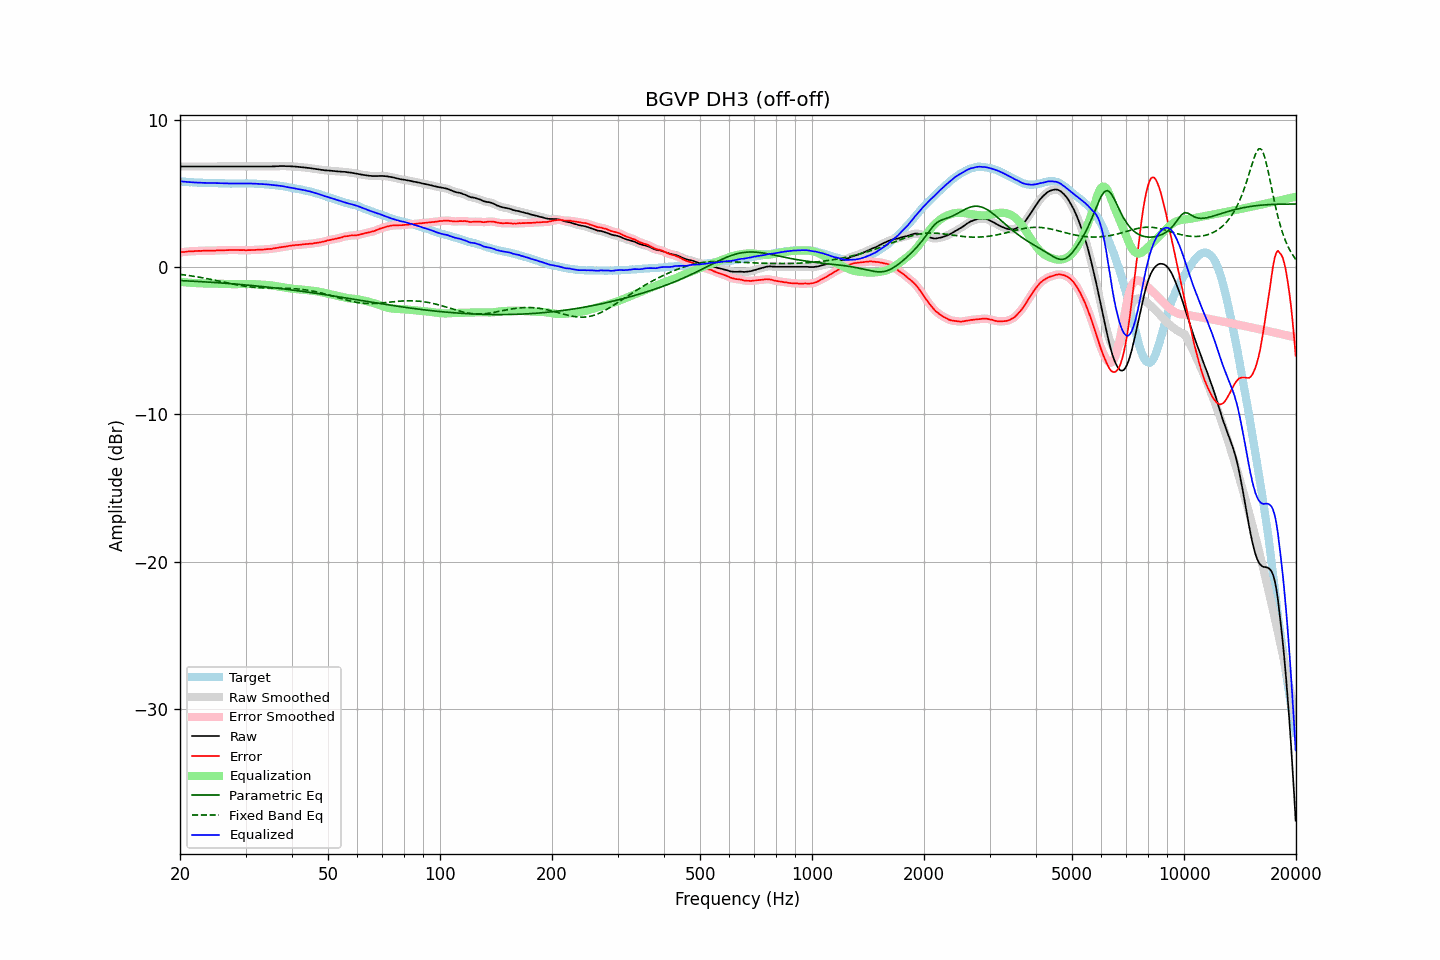

The table this chart was drawn from, first rows:
frequency, raw, error, smoothed, error_smoothed, equalization, parametric_eq, fixed_band_eq, equalized_raw, equalized_smoothed, target
20.00, 6.83, 1.00, 6.83, 1.00, -1.00, -0.91, -0.49, 5.83, 5.83, 5.83
20.20, 6.83, 1.02, 6.83, 1.01, -1.01, -0.92, -0.51, 5.82, 5.82, 5.81
20.40, 6.83, 1.03, 6.83, 1.02, -1.03, -0.92, -0.52, 5.80, 5.80, 5.80
20.61, 6.83, 1.03, 6.83, 1.04, -1.04, -0.93, -0.54, 5.79, 5.79, 5.80
20.81, 6.83, 1.05, 6.83, 1.05, -1.05, -0.94, -0.55, 5.78, 5.78, 5.78
21.02, 6.83, 1.06, 6.83, 1.06, -1.05, -0.94, -0.57, 5.78, 5.78, 5.77
21.23, 6.83, 1.07, 6.83, 1.06, -1.06, -0.95, -0.58, 5.77, 5.77, 5.76
21.44, 6.83, 1.06, 6.83, 1.07, -1.07, -0.95, -0.60, 5.76, 5.76, 5.77
21.66, 6.83, 1.07, 6.83, 1.07, -1.08, -0.96, -0.61, 5.75, 5.75, 5.76
21.87, 6.83, 1.08, 6.83, 1.08, -1.08, -0.96, -0.63, 5.75, 5.75, 5.75
22.09, 6.83, 1.09, 6.83, 1.09, -1.09, -0.97, -0.65, 5.74, 5.74, 5.74
22.31, 6.83, 1.09, 6.83, 1.10, -1.09, -0.98, -0.67, 5.74, 5.74, 5.74
22.54, 6.83, 1.10, 6.83, 1.10, -1.10, -0.98, -0.69, 5.73, 5.73, 5.73
22.76, 6.83, 1.09, 6.83, 1.10, -1.10, -0.99, -0.71, 5.73, 5.73, 5.74
22.99, 6.83, 1.11, 6.83, 1.11, -1.11, -1.00, -0.73, 5.72, 5.72, 5.72
23.22, 6.83, 1.12, 6.83, 1.11, -1.11, -1.00, -0.75, 5.72, 5.72, 5.71
23.45, 6.83, 1.12, 6.83, 1.12, -1.11, -1.01, -0.77, 5.72, 5.72, 5.71
23.69, 6.83, 1.12, 6.83, 1.12, -1.11, -1.02, -0.79, 5.72, 5.72, 5.71
23.92, 6.83, 1.12, 6.83, 1.12, -1.11, -1.02, -0.81, 5.72, 5.72, 5.71
24.16, 6.83, 1.12, 6.83, 1.11, -1.12, -1.03, -0.83, 5.71, 5.71, 5.71
24.40, 6.83, 1.11, 6.83, 1.11, -1.12, -1.04, -0.85, 5.71, 5.71, 5.72
24.65, 6.83, 1.11, 6.83, 1.12, -1.12, -1.04, -0.88, 5.71, 5.71, 5.72
24.89, 6.83, 1.12, 6.83, 1.12, -1.12, -1.05, -0.90, 5.71, 5.71, 5.71
25.14, 6.83, 1.13, 6.83, 1.13, -1.13, -1.06, -0.92, 5.70, 5.70, 5.70
25.39, 6.83, 1.13, 6.83, 1.14, -1.13, -1.07, -0.95, 5.70, 5.70, 5.70
25.65, 6.83, 1.14, 6.83, 1.14, -1.14, -1.07, -0.97, 5.69, 5.69, 5.69
25.91, 6.83, 1.15, 6.83, 1.14, -1.14, -1.08, -0.99, 5.69, 5.69, 5.68
26.16, 6.83, 1.14, 6.83, 1.14, -1.15, -1.09, -1.02, 5.68, 5.68, 5.69
26.43, 6.83, 1.15, 6.83, 1.14, -1.15, -1.10, -1.04, 5.68, 5.68, 5.68
26.69, 6.83, 1.15, 6.83, 1.15, -1.15, -1.11, -1.06, 5.68, 5.68, 5.68
26.96, 6.83, 1.15, 6.83, 1.16, -1.15, -1.11, -1.09, 5.68, 5.68, 5.68
27.23, 6.83, 1.16, 6.83, 1.16, -1.16, -1.12, -1.11, 5.67, 5.67, 5.67
27.50, 6.83, 1.16, 6.83, 1.16, -1.16, -1.13, -1.13, 5.67, 5.67, 5.67
27.77, 6.83, 1.15, 6.83, 1.16, -1.16, -1.14, -1.16, 5.67, 5.67, 5.68
28.05, 6.83, 1.16, 6.83, 1.16, -1.16, -1.15, -1.18, 5.67, 5.67, 5.67
28.33, 6.83, 1.16, 6.83, 1.16, -1.16, -1.16, -1.20, 5.67, 5.67, 5.67
28.62, 6.83, 1.16, 6.83, 1.16, -1.16, -1.17, -1.22, 5.67, 5.67, 5.67
28.90, 6.83, 1.15, 6.83, 1.15, -1.15, -1.18, -1.24, 5.68, 5.68, 5.68
29.19, 6.83, 1.15, 6.83, 1.15, -1.15, -1.19, -1.26, 5.68, 5.68, 5.68
29.48, 6.83, 1.15, 6.83, 1.15, -1.15, -1.19, -1.28, 5.68, 5.68, 5.68
29.78, 6.83, 1.16, 6.83, 1.15, -1.15, -1.20, -1.29, 5.68, 5.68, 5.67
30.08, 6.83, 1.14, 6.83, 1.15, -1.15, -1.21, -1.31, 5.68, 5.68, 5.69
30.38, 6.83, 1.15, 6.83, 1.15, -1.15, -1.22, -1.32, 5.68, 5.68, 5.68
30.68, 6.83, 1.15, 6.83, 1.15, -1.15, -1.23, -1.34, 5.68, 5.68, 5.68
30.99, 6.83, 1.15, 6.83, 1.15, -1.15, -1.24, -1.35, 5.68, 5.68, 5.68
31.30, 6.83, 1.16, 6.83, 1.16, -1.16, -1.25, -1.36, 5.67, 5.67, 5.67
31.61, 6.83, 1.16, 6.83, 1.16, -1.16, -1.26, -1.37, 5.67, 5.67, 5.67
31.93, 6.83, 1.17, 6.83, 1.17, -1.17, -1.28, -1.38, 5.66, 5.66, 5.66
32.24, 6.83, 1.17, 6.83, 1.18, -1.17, -1.29, -1.39, 5.66, 5.66, 5.66
32.57, 6.83, 1.19, 6.83, 1.18, -1.18, -1.30, -1.39, 5.65, 5.65, 5.64
32.89, 6.83, 1.19, 6.83, 1.19, -1.19, -1.31, -1.40, 5.64, 5.64, 5.64
33.22, 6.83, 1.19, 6.83, 1.19, -1.19, -1.32, -1.41, 5.64, 5.64, 5.64
33.55, 6.83, 1.19, 6.83, 1.20, -1.20, -1.33, -1.41, 5.63, 5.63, 5.64
33.89, 6.83, 1.21, 6.83, 1.21, -1.21, -1.34, -1.41, 5.62, 5.62, 5.62
34.23, 6.83, 1.22, 6.83, 1.22, -1.21, -1.35, -1.42, 5.62, 5.62, 5.61
34.57, 6.83, 1.22, 6.83, 1.22, -1.22, -1.37, -1.42, 5.61, 5.61, 5.61
34.92, 6.83, 1.24, 6.83, 1.23, -1.23, -1.38, -1.42, 5.60, 5.60, 5.59
35.27, 6.83, 1.23, 6.83, 1.24, -1.25, -1.39, -1.42, 5.58, 5.58, 5.60
35.62, 6.84, 1.27, 6.84, 1.26, -1.26, -1.40, -1.42, 5.58, 5.57, 5.57
35.97, 6.84, 1.28, 6.84, 1.28, -1.28, -1.41, -1.42, 5.56, 5.56, 5.56
... 635 more rows
